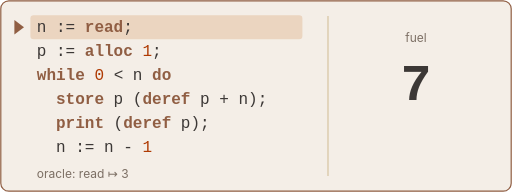
t = 0.00 s
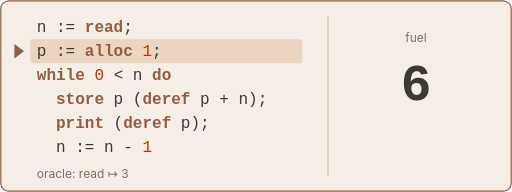
t = 1.40 s
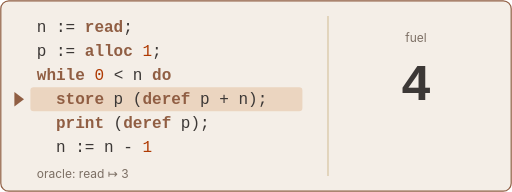
t = 3.00 s
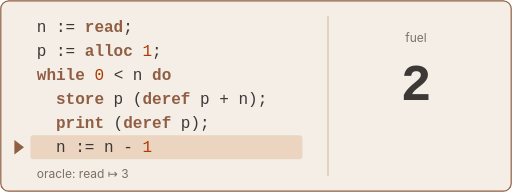
t = 4.40 s
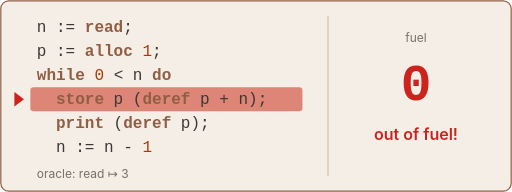
t = 6.05 s
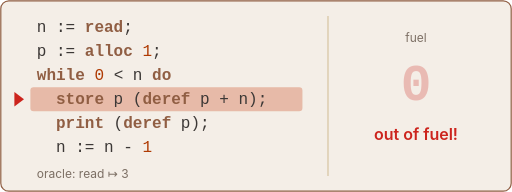
t = 7.55 s

The animated SVG that drew these frames (rendered in a browser with its animation timeline set to each time). Animation: 13 SMIL elements (animate=12,animateTransform=1); one cycle of 9.00 s, repeats indefinitely.

<svg xmlns="http://www.w3.org/2000/svg" viewBox="0 0 640 240" width="640" height="240">
  <!-- 9s loop; one step every 0.8s (keyTimes = 0.8k/9); out of fuel at 5.6s, held to 9s -->
  <style>
    .code { font: 20px "SF Mono", Menlo, monospace; fill: #3c3836; white-space: pre; }
    .kw { fill: #905E43; font-weight: 600; }
    .lit { fill: #af3a03; }
    .label { font: 15px -apple-system, "Helvetica Neue", sans-serif; fill: #7c6f64; }
    .fuel { font: 600 64px "SF Mono", Menlo, monospace; fill: #3c3836; }
    .msg { font: 600 20px -apple-system, "Helvetica Neue", sans-serif; fill: #cc241d; }
  </style>

  <rect x="1" y="1" width="638" height="238" rx="10" fill="#F4EEE7" stroke="#905E43" stroke-width="1.5"/>

  <!-- highlight bar + cursor: lines 1 2 3 4 5 6 3 4 -->
  <rect x="38" y="19" width="340" height="30" rx="4" fill="#EBD5C0">
    <animate attributeName="y" calcMode="discrete" dur="9s" repeatCount="indefinite"
      values="19;49;79;109;139;169;79;109" keyTimes="0;0.0889;0.1778;0.2667;0.3556;0.4444;0.5333;0.6222"/>
  </rect>
  <rect x="38" y="109" width="340" height="30" rx="4" fill="#cc241d" opacity="0">
    <animate attributeName="opacity" calcMode="discrete" dur="9s" repeatCount="indefinite"
      values="0;0.45;0.15;0.45;0.15;0.45" keyTimes="0;0.6222;0.6889;0.7556;0.8222;0.8889"/>
  </rect>
  <path d="M18 -9 L30 0 L18 9 Z" fill="#905E43" transform="translate(0,34)">
    <animateTransform attributeName="transform" type="translate" calcMode="discrete" dur="9s" repeatCount="indefinite"
      values="0,34;0,64;0,94;0,124;0,154;0,184;0,94;0,124" keyTimes="0;0.0889;0.1778;0.2667;0.3556;0.4444;0.5333;0.6222"/>
    <animate attributeName="fill" calcMode="discrete" dur="9s" repeatCount="indefinite"
      values="#905E43;#cc241d" keyTimes="0;0.6222"/>
  </path>

  <!-- program (same text as the example slide) -->
  <text class="code" x="46" y="40">n := <tspan class="kw">read</tspan>;</text>
  <text class="code" x="46" y="70">p := <tspan class="kw">alloc</tspan> <tspan class="lit">1</tspan>;</text>
  <text class="code" x="46" y="100"><tspan class="kw">while</tspan> <tspan class="lit">0</tspan> &lt; n <tspan class="kw">do</tspan></text>
  <text class="code" x="46" y="130">  <tspan class="kw">store</tspan> p (<tspan class="kw">deref</tspan> p + n);</text>
  <text class="code" x="46" y="160">  <tspan class="kw">print</tspan> (<tspan class="kw">deref</tspan> p);</text>
  <text class="code" x="46" y="190">  n := n - <tspan class="lit">1</tspan></text>
  <text class="label" x="46" y="222">oracle: read ↦ 3</text>

  <!-- fuel counter: 7 → 0 -->
  <line x1="410" y1="20" x2="410" y2="220" stroke="#d5c4a1" stroke-width="1.5"/>
  <text class="label" x="520" y="52" text-anchor="middle">fuel</text>
  <g text-anchor="middle">
    <text class="fuel" x="520" y="125">7<animate attributeName="opacity" calcMode="discrete" dur="9s" repeatCount="indefinite" values="1;0" keyTimes="0;0.0889"/></text>
    <text class="fuel" x="520" y="125" opacity="0">6<animate attributeName="opacity" calcMode="discrete" dur="9s" repeatCount="indefinite" values="0;1;0" keyTimes="0;0.0889;0.1778"/></text>
    <text class="fuel" x="520" y="125" opacity="0">5<animate attributeName="opacity" calcMode="discrete" dur="9s" repeatCount="indefinite" values="0;1;0" keyTimes="0;0.1778;0.2667"/></text>
    <text class="fuel" x="520" y="125" opacity="0">4<animate attributeName="opacity" calcMode="discrete" dur="9s" repeatCount="indefinite" values="0;1;0" keyTimes="0;0.2667;0.3556"/></text>
    <text class="fuel" x="520" y="125" opacity="0">3<animate attributeName="opacity" calcMode="discrete" dur="9s" repeatCount="indefinite" values="0;1;0" keyTimes="0;0.3556;0.4444"/></text>
    <text class="fuel" x="520" y="125" opacity="0">2<animate attributeName="opacity" calcMode="discrete" dur="9s" repeatCount="indefinite" values="0;1;0" keyTimes="0;0.4444;0.5333"/></text>
    <text class="fuel" x="520" y="125" opacity="0">1<animate attributeName="opacity" calcMode="discrete" dur="9s" repeatCount="indefinite" values="0;1;0" keyTimes="0;0.5333;0.6222"/></text>
    <text class="fuel" x="520" y="125" opacity="0" style="fill:#cc241d">0<animate attributeName="opacity" calcMode="discrete" dur="9s" repeatCount="indefinite" values="0;1;0.25;1;0.25;1" keyTimes="0;0.6222;0.6889;0.7556;0.8222;0.8889"/></text>
    <text class="msg" x="520" y="175" opacity="0">out of fuel!<animate attributeName="opacity" calcMode="discrete" dur="9s" repeatCount="indefinite" values="0;1" keyTimes="0;0.6222"/></text>
  </g>
</svg>
